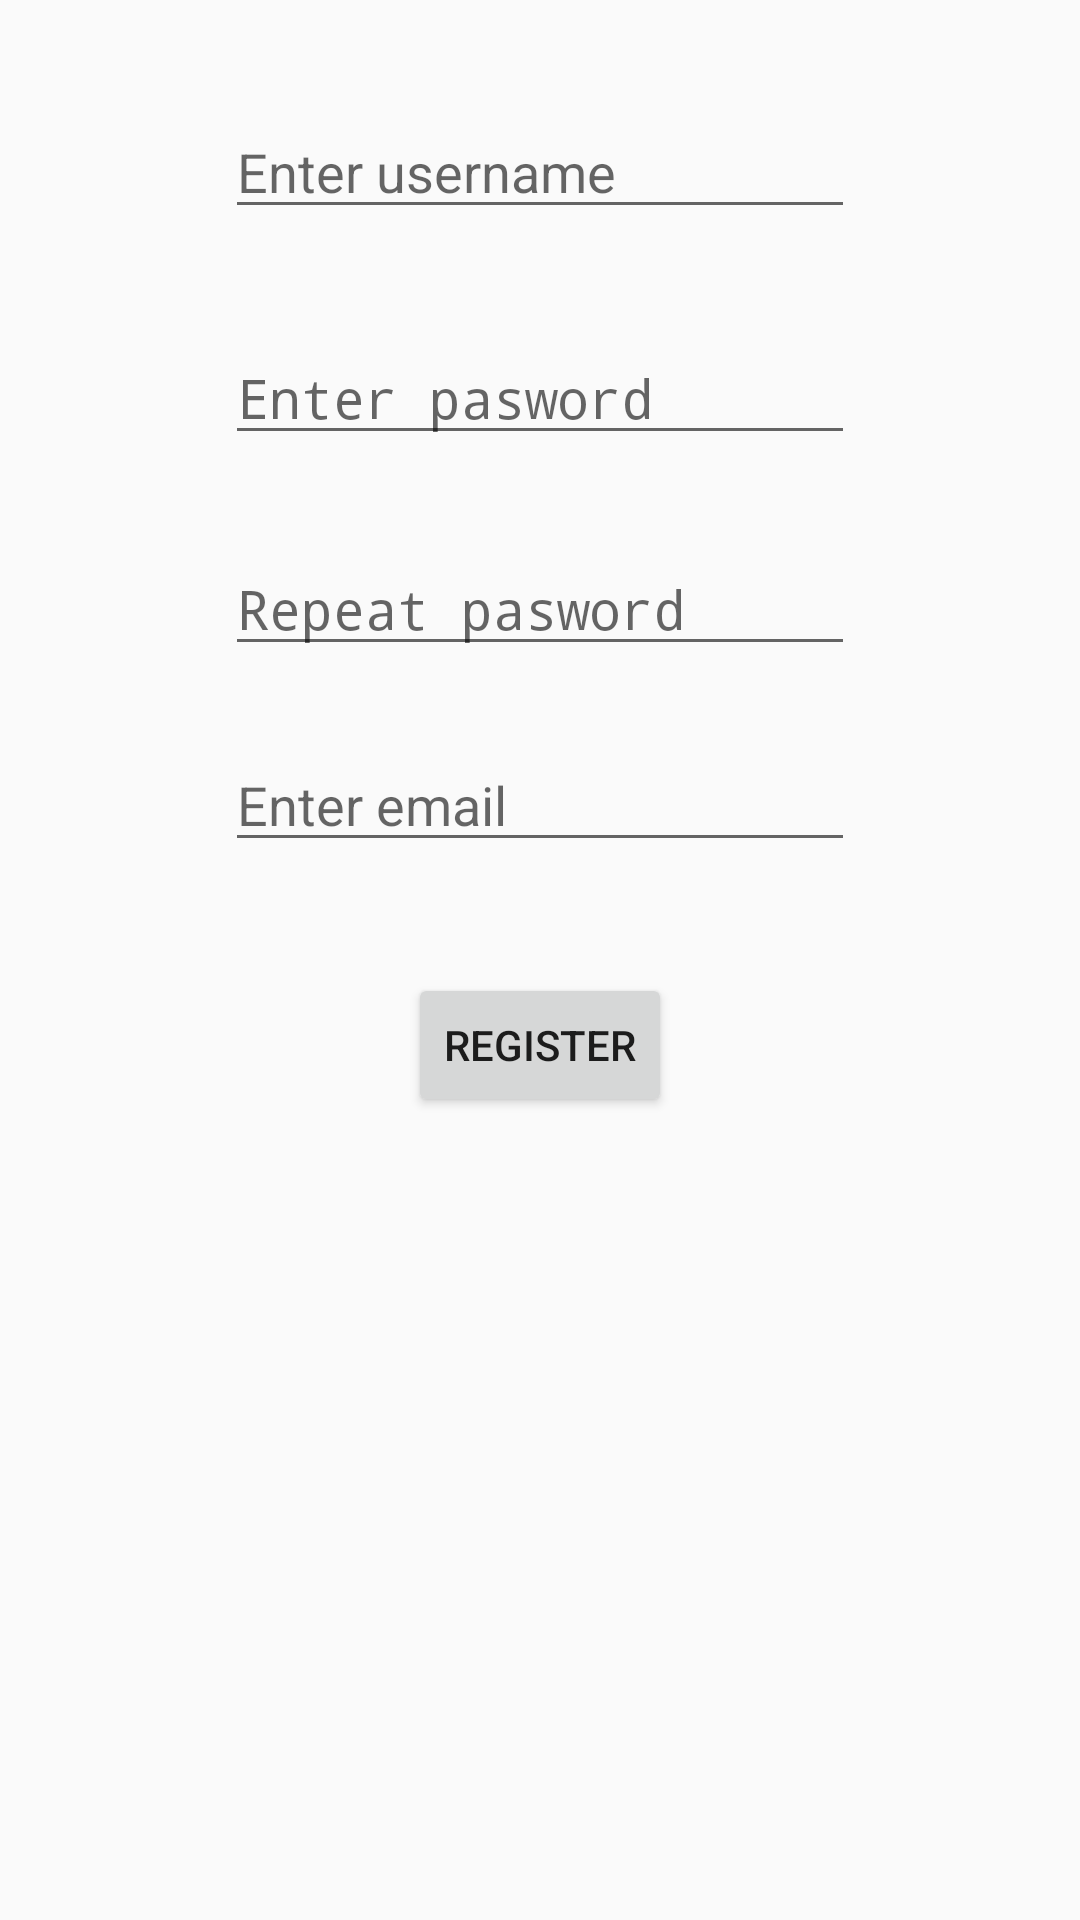

Produce the Android XML layout that renders to this screen, including the resource entries it uses.
<!-- AndroidManifest.xml: application theme AppTheme -->
<!-- res/layout/activity_find_my_teacher_register.xml -->
<?xml version="1.0" encoding="utf-8"?>
<RelativeLayout
    xmlns:android="http://schemas.android.com/apk/res/android"
    xmlns:app="http://schemas.android.com/apk/res-auto"
    xmlns:tools="http://schemas.android.com/tools"
    android:layout_width="match_parent"
    android:layout_height="match_parent"
    tools:context="com.b2ngames.findmyteacherapp.FindMyTeacherRegisterActivity"
    >
        <RelativeLayout
            android:layout_width="match_parent"
            android:layout_height="match_parent"
            android:id="@+id/rlActivity">
    <EditText
        android:id="@+id/etUserName"
        android:layout_width="wrap_content"
        android:layout_height="wrap_content"
        android:layout_marginTop="35dp"
        android:ems="10"
        android:hint="@string/enter_username"
        android:inputType="textPersonName"
        android:layout_alignParentTop="true"
        android:layout_centerHorizontal="true"/>

    <EditText
        android:id="@+id/etPasword"
        android:layout_width="wrap_content"
        android:layout_height="wrap_content"
        android:layout_marginTop="34dp"
        android:ems="10"
        android:inputType="textPassword"
        android:hint="@string/enter_pasword"
        android:layout_below="@+id/etUserName"
        android:layout_alignLeft="@+id/etUserName"
        android:layout_alignStart="@+id/etUserName"/>



    <EditText
        android:id="@+id/etRepeatPasword"
        android:layout_width="wrap_content"
        android:layout_height="wrap_content"
        android:ems="10"
        android:inputType="textPassword"
        android:hint="@string/repeat_pasword"
        android:layout_below="@+id/etPasword"
        android:layout_alignLeft="@+id/etPasword"
        android:layout_alignStart="@+id/etPasword"
        android:layout_marginTop="29dp"/>

    <EditText
        android:id="@+id/etUserEmail"
        android:layout_width="wrap_content"
        android:layout_height="wrap_content"
        android:layout_marginTop="24dp"
        android:ems="10"
        android:inputType="textEmailAddress"
        android:hint="@string/enter_email"
        android:layout_below="@+id/etRepeatPasword"
        android:layout_alignLeft="@+id/etRepeatPasword"
        android:layout_alignStart="@+id/etRepeatPasword"/>

    <Button
        android:id="@+id/btnRegister"
        android:layout_width="wrap_content"
        android:layout_height="wrap_content"
        android:layout_below="@+id/etUserEmail"
        android:layout_centerHorizontal="true"
        android:layout_marginTop="37dp"
        android:text="@string/register"/>
        </RelativeLayout>
    <RelativeLayout
        android:layout_width="match_parent"
        android:layout_height="match_parent"
        android:id="@+id/rlWaitingCircle"
        android:visibility="invisible"
       >
        <ProgressBar
            android:id="@+id/pbWaitingCircle"
            android:layout_width="100dp"
            android:layout_height="100dp"
            android:layout_centerHorizontal="true"
            android:layout_marginTop="161dp"
            android:indeterminate="true"
            android:layout_gravity="center"
            android:visibility="visible"/>
    </RelativeLayout>
</RelativeLayout>
<!-- resources referenced by this layout -->
<resources>
  <string name="enter_email">Enter email</string>
  <string name="enter_pasword">Enter pasword</string>
  <string name="enter_username">Enter username</string>
  <string name="register">Register</string>
  <string name="repeat_pasword">Repeat pasword</string>
  <style name="AppTheme" parent="Theme.AppCompat.Light.DarkActionBar">
          
          <item name="colorPrimary">@color/colorPrimary</item>
          <item name="colorPrimaryDark">@color/colorPrimaryDark</item>
  
  
      </style>
  <color name="colorPrimary">#3F51B5</color>
  <color name="colorPrimaryDark">#303F9F</color>
</resources>
